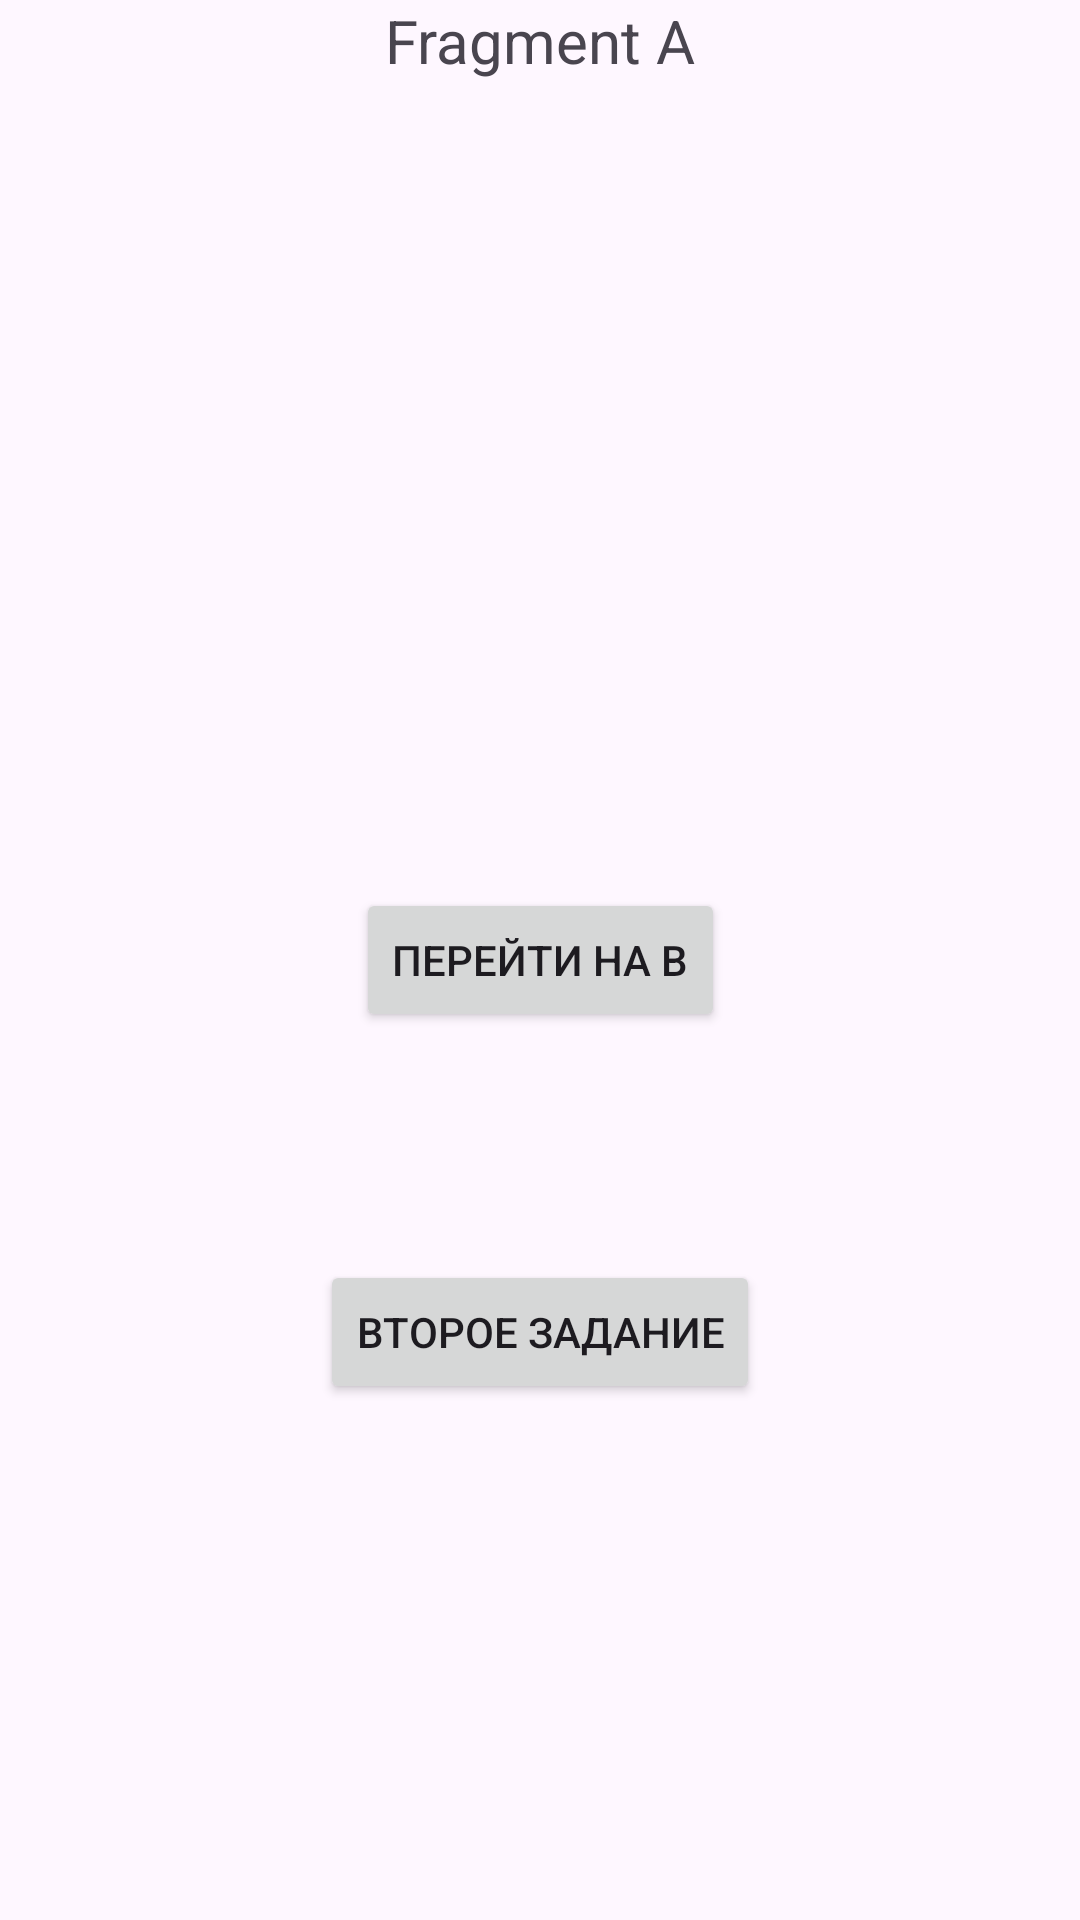

Layout XML and referenced resources for this Android screen:
<!-- AndroidManifest.xml: application theme Theme.Lesson3Fragments -->
<!-- res/layout/fragment_a.xml -->
<?xml version="1.0" encoding="utf-8"?>
<androidx.constraintlayout.widget.ConstraintLayout xmlns:android="http://schemas.android.com/apk/res/android"
    xmlns:app="http://schemas.android.com/apk/res-auto"
    xmlns:tools="http://schemas.android.com/tools"
    android:id="@+id/main"
    android:layout_width="match_parent"
    android:layout_height="match_parent"
    tools:context=".ui.main.AFragment">

    <androidx.appcompat.widget.AppCompatTextView
        android:layout_width="wrap_content"
        android:layout_height="wrap_content"
        android:text="Fragment A"
        android:textSize="20sp"
        app:layout_constraintEnd_toEndOf="parent"
        app:layout_constraintStart_toStartOf="parent"
        app:layout_constraintTop_toTopOf="parent" />
    <androidx.appcompat.widget.AppCompatButton
        android:id="@+id/navToB"
        android:layout_width="wrap_content"
        android:layout_height="wrap_content"
        android:text="Перейти на B"
        app:layout_constraintBottom_toBottomOf="parent"
        app:layout_constraintEnd_toEndOf="parent"
        app:layout_constraintStart_toStartOf="parent"
        app:layout_constraintTop_toTopOf="parent" />

    <androidx.appcompat.widget.AppCompatButton
        android:id="@+id/secondTask"
        android:layout_width="wrap_content"
        android:layout_height="wrap_content"
        android:layout_marginBottom="172dp"
        android:text="Второе задание"
        app:layout_constraintBottom_toBottomOf="parent"
        app:layout_constraintEnd_toEndOf="parent"
        app:layout_constraintStart_toStartOf="parent" />

</androidx.constraintlayout.widget.ConstraintLayout>
<!-- resources referenced by this layout -->
<resources>
  <style name="Theme.Lesson3Fragments" parent="Base.Theme.Lesson3Fragments" />
  <style name="Base.Theme.Lesson3Fragments" parent="Theme.Material3.DayNight.NoActionBar">
          
          
      </style>
</resources>
